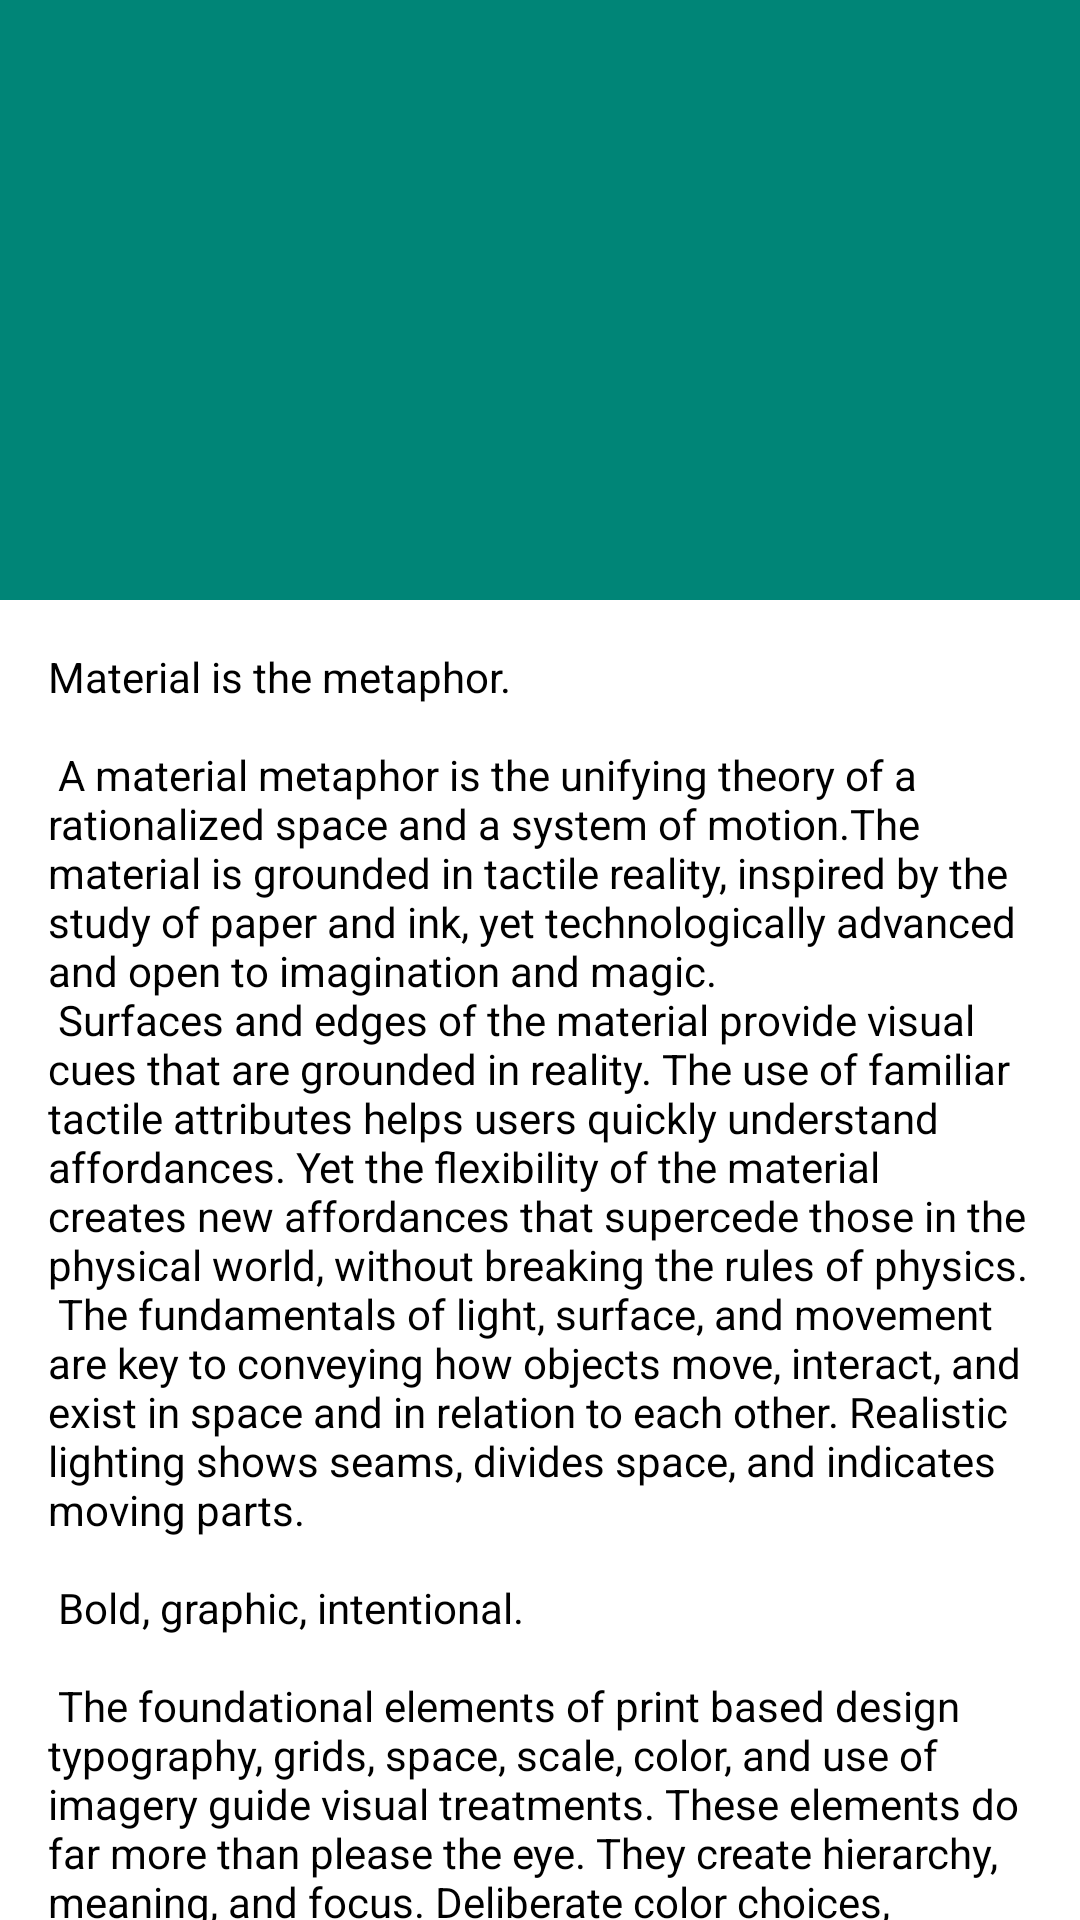

This screen was rendered from an Android layout file. Write that file and the resources it references.
<!-- AndroidManifest.xml: activity theme TranslucentStatusBarTheme -->
<!-- res/layout/activity_tags_details.xml -->
<?xml version="1.0" encoding="utf-8"?>
<androidx.coordinatorlayout.widget.CoordinatorLayout xmlns:android="http://schemas.android.com/apk/res/android"
    xmlns:app="http://schemas.android.com/apk/res-auto"
    xmlns:tools="http://schemas.android.com/tools"
    android:layout_width="match_parent"
    android:layout_height="match_parent"
    android:fitsSystemWindows="true"
    tools:context=".tagsDetails.TagsDetailsActivity">

    <com.google.android.material.appbar.AppBarLayout
        android:id="@+id/app_bar"
        android:layout_width="match_parent"
        android:layout_height="200dp"
        android:fitsSystemWindows="true"
        android:theme="@style/AppTheme.AppBarOverlay">

        <com.google.android.material.appbar.CollapsingToolbarLayout
            android:id="@+id/toolbar_layout"
            android:layout_width="match_parent"
            android:layout_height="match_parent"
            android:fitsSystemWindows="true"
            app:contentScrim="?attr/colorPrimary"
            app:layout_scrollFlags="scroll|exitUntilCollapsed"
            app:toolbarId="@+id/toolbar">

            <ImageView
                android:id="@+id/imgItem"
                android:layout_width="match_parent"
                android:layout_height="match_parent"
                android:fitsSystemWindows="true"
                android:scaleType="centerCrop"
                android:src="@drawable/img_1"
                app:layout_collapseMode="parallax" />

            <TextView
                android:id="@+id/tvName"
                android:layout_width="match_parent"
                android:layout_height="wrap_content"
                android:layout_gravity="bottom"
                android:layout_marginStart="32dp"
                android:layout_marginLeft="32dp"
                android:layout_marginEnd="32dp"
                android:layout_marginBottom="32dp"
                android:textColor="@android:color/white"
                android:textSize="18sp"
                android:textStyle="bold"
                android:visibility="gone"
                app:layout_collapseMode="parallax" />

            <com.google.android.material.appbar.MaterialToolbar
                android:id="@+id/toolbar"
                android:layout_width="match_parent"
                android:layout_height="?attr/actionBarSize"
                app:layout_collapseMode="pin"
                app:popupTheme="@style/AppTheme.PopupOverlay"
                app:title="" />

        </com.google.android.material.appbar.CollapsingToolbarLayout>
    </com.google.android.material.appbar.AppBarLayout>

    <include layout="@layout/content_tags_details" />


</androidx.coordinatorlayout.widget.CoordinatorLayout>
<!-- res/layout/content_tags_details.xml (included above) -->
<?xml version="1.0" encoding="utf-8"?>
<androidx.core.widget.NestedScrollView xmlns:android="http://schemas.android.com/apk/res/android"
    xmlns:app="http://schemas.android.com/apk/res-auto"
    xmlns:tools="http://schemas.android.com/tools"
    android:layout_width="match_parent"
    android:layout_height="match_parent"
    app:layout_behavior="@string/appbar_scrolling_view_behavior"
    tools:context=".tagsDetails.TagsDetailsActivity"
    tools:showIn="@layout/activity_tags_details">

    <TextView
        android:id="@+id/tvDetails"
        android:layout_width="wrap_content"
        android:layout_height="wrap_content"
        android:layout_margin="@dimen/text_margin"

        android:text="@string/large_text"

        android:textColor="@android:color/black" />

</androidx.core.widget.NestedScrollView>
<!-- resources referenced by this layout -->
<resources>
  <dimen name="text_margin">16dp</dimen>
  <color name="colorAccent">#D81B60</color>
</resources>
